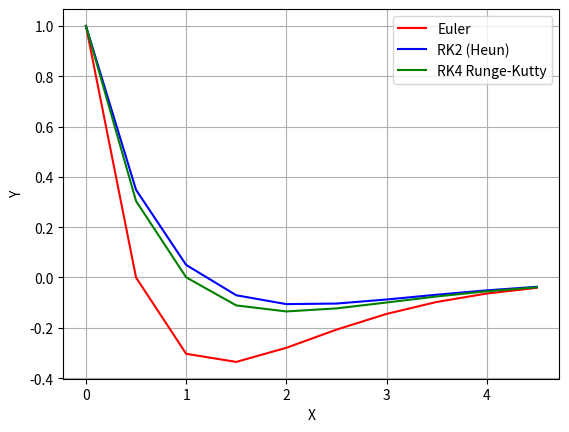
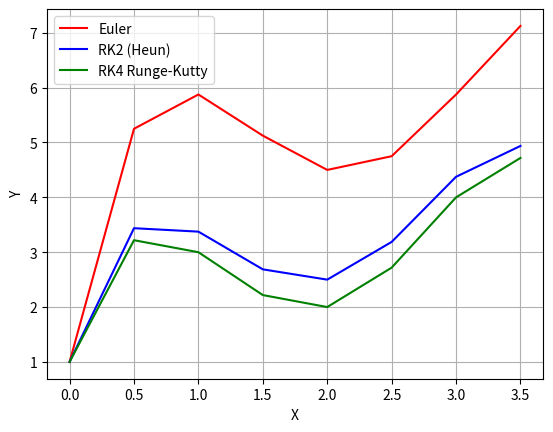
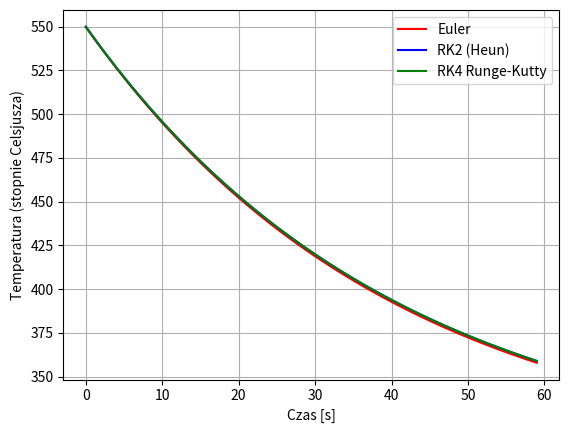
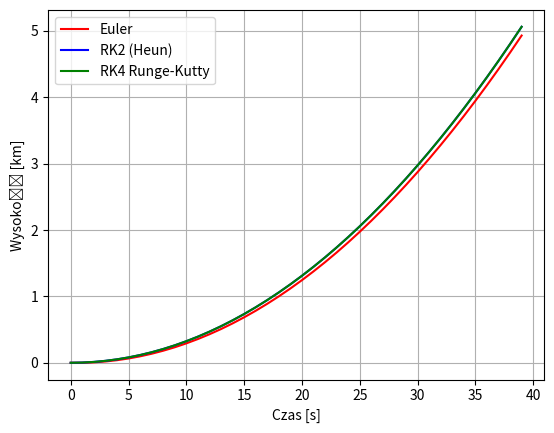

Reproduce these figures in Python, in order.
from typing import Callable, List
import math
import matplotlib.pyplot as plt
import numpy as np
from matplotlib import interactive


def euler_method(
    f: Callable, x0: float, y0: float, h: float, samples: int
) -> List[float]:
    result: List[float] = [y0]

    for _ in range(1, samples):
        yi = y0 + h * f(x0, y0)
        result.append(yi)

        y0 = yi
        x0 += h

    return result


def euler_prim_method(f: Callable, x0: float, x0_prime: float, h: float, samples: int):
    result: List[float] = [x0]
    result_prim: List[float] = [x0_prime]

    for i in range(1, samples):
        result_prim.append(
            result_prim[i - 1] + h * f(result[i - 1], result_prim[i - 1])
        )
        result.append(result[i - 1] + h * result_prim[i])

    return result


def heun_method(
    f: Callable, x0: float, y0: float, h: float, samples: int
) -> List[float]:
    result: List[float] = [y0]

    for _ in range(1, samples):
        k1 = h * f(x0, y0)
        k2 = h * f(x0 + h, y0 + k1)

        yi = y0 + (k1 + k2) / 2

        result.append(yi)

        y0 = yi
        x0 += h

    return result


def runge_kutty(
    f: Callable, x0: float, y0: float, h: float, samples: int
) -> List[float]:
    result: List[float] = [y0]

    for _ in range(1, samples):
        k1 = h * f(x0, y0)
        k2 = h * f(x0 + h / 2, y0 + k1 / 2)
        k3 = h * f(x0 + h / 2, y0 + k2 / 2)
        k4 = h * f(x0 + h, y0 + k3)

        yi = y0 + (k1 + 2 * k2 + 2 * k3 + k4) / 6
        result.append(yi)
        y0 = yi
        x0 += h

    return result


f: Callable = lambda x, y: -y - (math.e ** (-x))
# h = 10e-3
h = 0.5
t = np.arange(0.0, 5.0, h)
samples = t.size
euler_result = euler_method(f, 0, 1, h, samples)

heun_result = heun_method(f, 0, 1, h, samples)

runge_kutty_result = runge_kutty(f, 0, 1, h, samples)

plt.figure(1)

plt.plot(t, euler_result, "r-", label="Euler")
plt.plot(t, heun_result, "b-", label="Heun")

plt.plot(t, runge_kutty_result, "g-", label="Runge kutty")
plt.legend(["Euler", "RK2 (Heun)", "RK4 Runge-Kutty"])
plt.xlabel("X")
plt.ylabel("Y")
plt.grid(True)

interactive(True)

plt.show()

plt.figure(2)

func_cw3: Callable = lambda x, _: -2 * x**3 + 12 * x**2 - 20 * x + 8.5
t = np.arange(0.0, 4.0, h)

euler_result = euler_method(func_cw3, 0, 1, h, t.size)
heun_result = heun_method(func_cw3, 0, 1, h, t.size)
runge_kutty_result = runge_kutty(func_cw3, 0, 1, h, t.size)

plt.plot(t, euler_result, "r-", label="Euler")
plt.plot(t, heun_result, "b-", label="Heun")

plt.plot(t, runge_kutty_result, "g-", label="Runge kutty")
plt.legend(["Euler", "RK2 (Heun)", "RK4 Runge-Kutty"])
plt.xlabel("X")
plt.ylabel("Y")
plt.grid(True)

plt.show()

plt.figure(3)

func_cw4: Callable = lambda _, t: -0.0245 * (t - 300)
# x0 = 0, y0 = 550, samples = 60, h = 1

h = 1

t = np.arange(0.0, 60.0, h)

euler_result = euler_method(func_cw4, 0, 550, h, t.size)
heun_result = heun_method(func_cw4, 0, 550, h, t.size)
runge_kutty_result = runge_kutty(func_cw4, 0, 550, h, t.size)

plt.plot(t, euler_result, "r-", label="Euler")

plt.plot(t, heun_result, "b-", label="Heun")

plt.plot(t, runge_kutty_result, "g-", label="Runge kutty")

plt.legend(["Euler", "RK2 (Heun)", "RK4 Runge-Kutty"])
plt.xlabel("Czas [s]")
plt.ylabel("Temperatura (stopnie Celsjusza)")
plt.grid(True)


plt.figure(4)

func_cw5: Callable = lambda m, t: 2.77 * np.log(541 / (541 - (m * 1.26)))

h = 1

t = np.arange(0.0, 40.0, h)

euler_result = euler_method(func_cw5, 0, 0, h, t.size)
heun_result = heun_method(func_cw5, 0, 0, h, t.size)
runge_kutty_result = runge_kutty(func_cw5, 0, 0, h, t.size)

plt.plot(t, euler_result, "r-", label="Euler")

plt.plot(t, heun_result, "b-", label="Heun")

plt.plot(t, runge_kutty_result, "g-", label="Runge kutty")

plt.legend(["Euler", "RK2 (Heun)", "RK4 Runge-Kutty"])
plt.xlabel("Czas [s]")
plt.ylabel("Wysokość [km]")
plt.grid(True)

# plt.show()
#
# plt.figure(5)
#
# func_cw8: Callable = lambda x, x_prime: -2.0 * 1.8 * x_prime + 10**2 * x
#
# h = 1
#
# t = np.arange(0.0, 6.0, h)
#
# euler_result = euler_prim_method(func_cw8, 1, 0, h, t.size)
# # heun_result = heun_method(func_cw8, 0, 0, h, t.size)
# # runge_kutty_result = runge_kutty(func_cw8, 0, 0, h, t.size)
#
# plt.plot(t, euler_result, "r-", label="Euler")
#
# # plt.plot(t, heun_result, "b-", label="Heun")
# #
# # plt.plot(t, runge_kutty_result, "g-", label="Runge kutty")
#
# # plt.legend(["Euler", "RK2 (Heun)", "RK4 Runge-Kutty"])
# # plt.xlabel("Czas [s]")
# # plt.ylabel("Wysokość [km]")
# plt.grid(True)


interactive(False)
plt.show()
